Labelled photos from "AUGMENTED_DATASET", an image-classification folder in AnirudhTantry/GlaucomaDetector. The possible labels are: abnormal, normal.

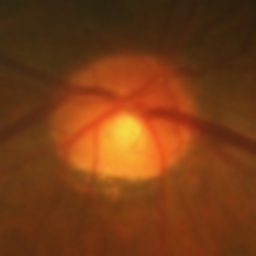
Label: normal

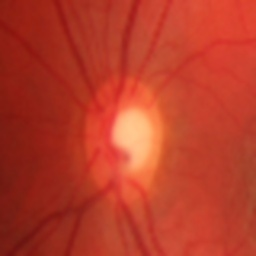
Label: normal

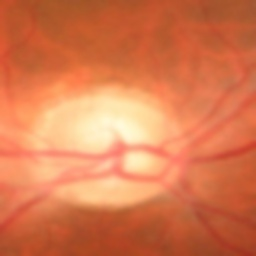
Label: abnormal

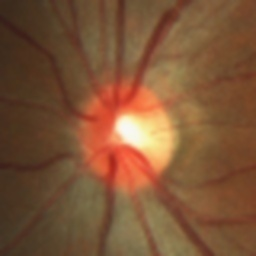
Label: normal

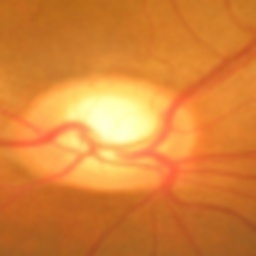
Label: abnormal

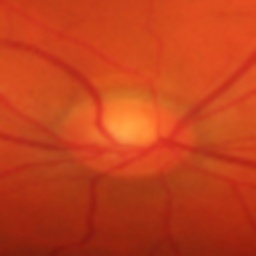
Label: abnormal
